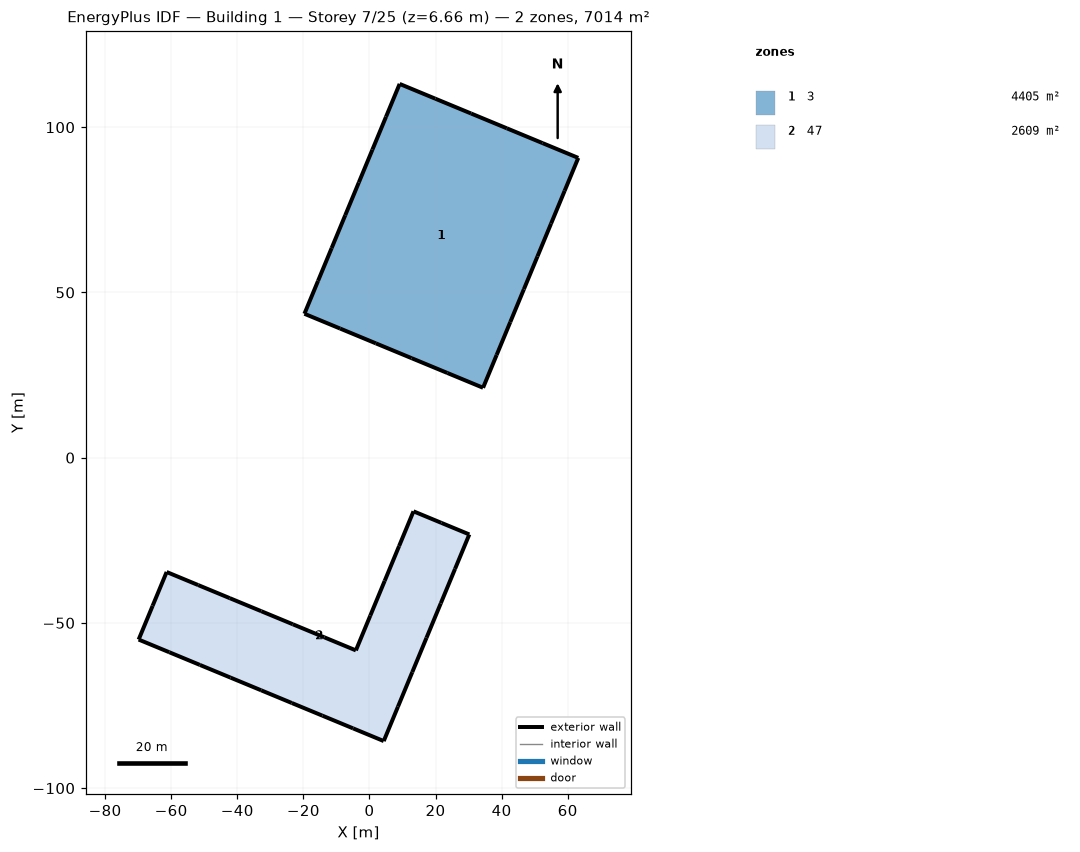
=== STOREY PLAN SPEC (per zone: floor XY polygon, exterior-wall plan segments, windows/doors) ===
zone 1: 3  (4405.2 m²)
  floor: (9.14, 113.10) (19.95, 108.62) (30.76, 104.15) (41.57, 99.67) (52.38, 95.19) (63.19, 90.71) (59.08, 80.77) (54.96, 70.84) (50.85, 60.90) (46.73, 50.96) (42.61, 41.03) (38.50, 31.09) (34.38, 21.15) (23.57, 25.63) (12.76, 30.11) (1.95, 34.59) (-8.86, 39.07) (-19.67, 43.54) (-15.56, 53.48) (-11.44, 63.42) (-7.33, 73.35) (-3.21, 83.29) (0.91, 93.23) (5.02, 103.17)
  exterior wall: (19.95, 108.62) – (9.14, 113.10)  [11.7 m]
  exterior wall: (30.76, 104.15) – (19.95, 108.62)  [11.7 m]
  exterior wall: (41.57, 99.67) – (30.76, 104.15)  [11.7 m]
  exterior wall: (52.38, 95.19) – (41.57, 99.67)  [11.7 m]
  exterior wall: (63.19, 90.71) – (52.38, 95.19)  [11.7 m]
  exterior wall: (59.08, 80.77) – (63.19, 90.71)  [10.8 m]
  exterior wall: (54.96, 70.84) – (59.08, 80.77)  [10.8 m]
  exterior wall: (50.85, 60.90) – (54.96, 70.84)  [10.8 m]
  exterior wall: (46.73, 50.96) – (50.85, 60.90)  [10.8 m]
  exterior wall: (42.61, 41.03) – (46.73, 50.96)  [10.8 m]
  exterior wall: (38.50, 31.09) – (42.61, 41.03)  [10.8 m]
  exterior wall: (34.38, 21.15) – (38.50, 31.09)  [10.8 m]
  exterior wall: (23.57, 25.63) – (34.38, 21.15)  [11.7 m]
  exterior wall: (12.76, 30.11) – (23.57, 25.63)  [11.7 m]
  exterior wall: (1.95, 34.59) – (12.76, 30.11)  [11.7 m]
  exterior wall: (-8.86, 39.07) – (1.95, 34.59)  [11.7 m]
  exterior wall: (-19.67, 43.54) – (-8.86, 39.07)  [11.7 m]
  exterior wall: (-15.56, 53.48) – (-19.67, 43.54)  [10.8 m]
  exterior wall: (-11.44, 63.42) – (-15.56, 53.48)  [10.8 m]
  exterior wall: (-7.33, 73.35) – (-11.44, 63.42)  [10.8 m]
  exterior wall: (-3.21, 83.29) – (-7.33, 73.35)  [10.8 m]
  exterior wall: (0.91, 93.23) – (-3.21, 83.29)  [10.8 m]
  exterior wall: (5.02, 103.17) – (0.91, 93.23)  [10.8 m]
  exterior wall: (9.14, 113.10) – (5.02, 103.17)  [10.8 m]
zone 2: 47  (2609.1 m²)
  floor: (-69.84, -55.04) (-65.61, -44.82) (-61.37, -34.60) (-51.83, -38.55) (-42.28, -42.51) (-32.74, -46.46) (-23.19, -50.42) (-13.65, -54.37) (-4.10, -58.32) (0.26, -47.80) (4.61, -37.28) (8.97, -26.76) (13.33, -16.24) (21.78, -19.74) (30.22, -23.23) (25.91, -33.66) (21.59, -44.08) (17.27, -54.50) (12.96, -64.92) (8.64, -75.34) (4.32, -85.76) (-4.95, -81.92) (-14.22, -78.08) (-23.49, -74.24) (-32.76, -70.40) (-42.03, -66.56) (-51.30, -62.72) (-60.57, -58.88)
  exterior wall: (-65.61, -44.82) – (-69.84, -55.04)  [11.1 m]
  exterior wall: (-61.37, -34.60) – (-65.61, -44.82)  [11.1 m]
  exterior wall: (-51.83, -38.55) – (-61.37, -34.60)  [10.3 m]
  exterior wall: (-42.28, -42.51) – (-51.83, -38.55)  [10.3 m]
  exterior wall: (-32.74, -46.46) – (-42.28, -42.51)  [10.3 m]
  exterior wall: (-23.19, -50.42) – (-32.74, -46.46)  [10.3 m]
  exterior wall: (-13.65, -54.37) – (-23.19, -50.42)  [10.3 m]
  exterior wall: (-4.10, -58.32) – (-13.65, -54.37)  [10.3 m]
  exterior wall: (0.26, -47.80) – (-4.10, -58.32)  [11.4 m]
  exterior wall: (4.61, -37.28) – (0.26, -47.80)  [11.4 m]
  exterior wall: (8.97, -26.76) – (4.61, -37.28)  [11.4 m]
  exterior wall: (13.33, -16.24) – (8.97, -26.76)  [11.4 m]
  exterior wall: (21.78, -19.74) – (13.33, -16.24)  [9.1 m]
  exterior wall: (30.22, -23.23) – (21.78, -19.74)  [9.1 m]
  exterior wall: (25.91, -33.66) – (30.22, -23.23)  [11.3 m]
  exterior wall: (21.59, -44.08) – (25.91, -33.66)  [11.3 m]
  exterior wall: (17.27, -54.50) – (21.59, -44.08)  [11.3 m]
  exterior wall: (12.96, -64.92) – (17.27, -54.50)  [11.3 m]
  exterior wall: (8.64, -75.34) – (12.96, -64.92)  [11.3 m]
  exterior wall: (4.32, -85.76) – (8.64, -75.34)  [11.3 m]
  exterior wall: (-4.95, -81.92) – (4.32, -85.76)  [10.0 m]
  exterior wall: (-14.22, -78.08) – (-4.95, -81.92)  [10.0 m]
  exterior wall: (-23.49, -74.24) – (-14.22, -78.08)  [10.0 m]
  exterior wall: (-32.76, -70.40) – (-23.49, -74.24)  [10.0 m]
  exterior wall: (-42.03, -66.56) – (-32.76, -70.40)  [10.0 m]
  exterior wall: (-51.30, -62.72) – (-42.03, -66.56)  [10.0 m]
  exterior wall: (-60.57, -58.88) – (-51.30, -62.72)  [10.0 m]
  exterior wall: (-69.84, -55.04) – (-60.57, -58.88)  [10.0 m]

=== DERIVED (storey summary) ===
Building: Building 1
Storey: 7 of 25  (floor level z = 6.66 m)
Storey gross floor area: 7014.3 m²
Zones on this storey: 2
  - 3: floor 4405.2 m²; exterior wall 267.6 m (334.2 m²); WWR 0.0%
  - 47: floor 2609.1 m²; exterior wall 295.9 m (369.5 m²); WWR 0.0%
Zone adjacency: (none detected)